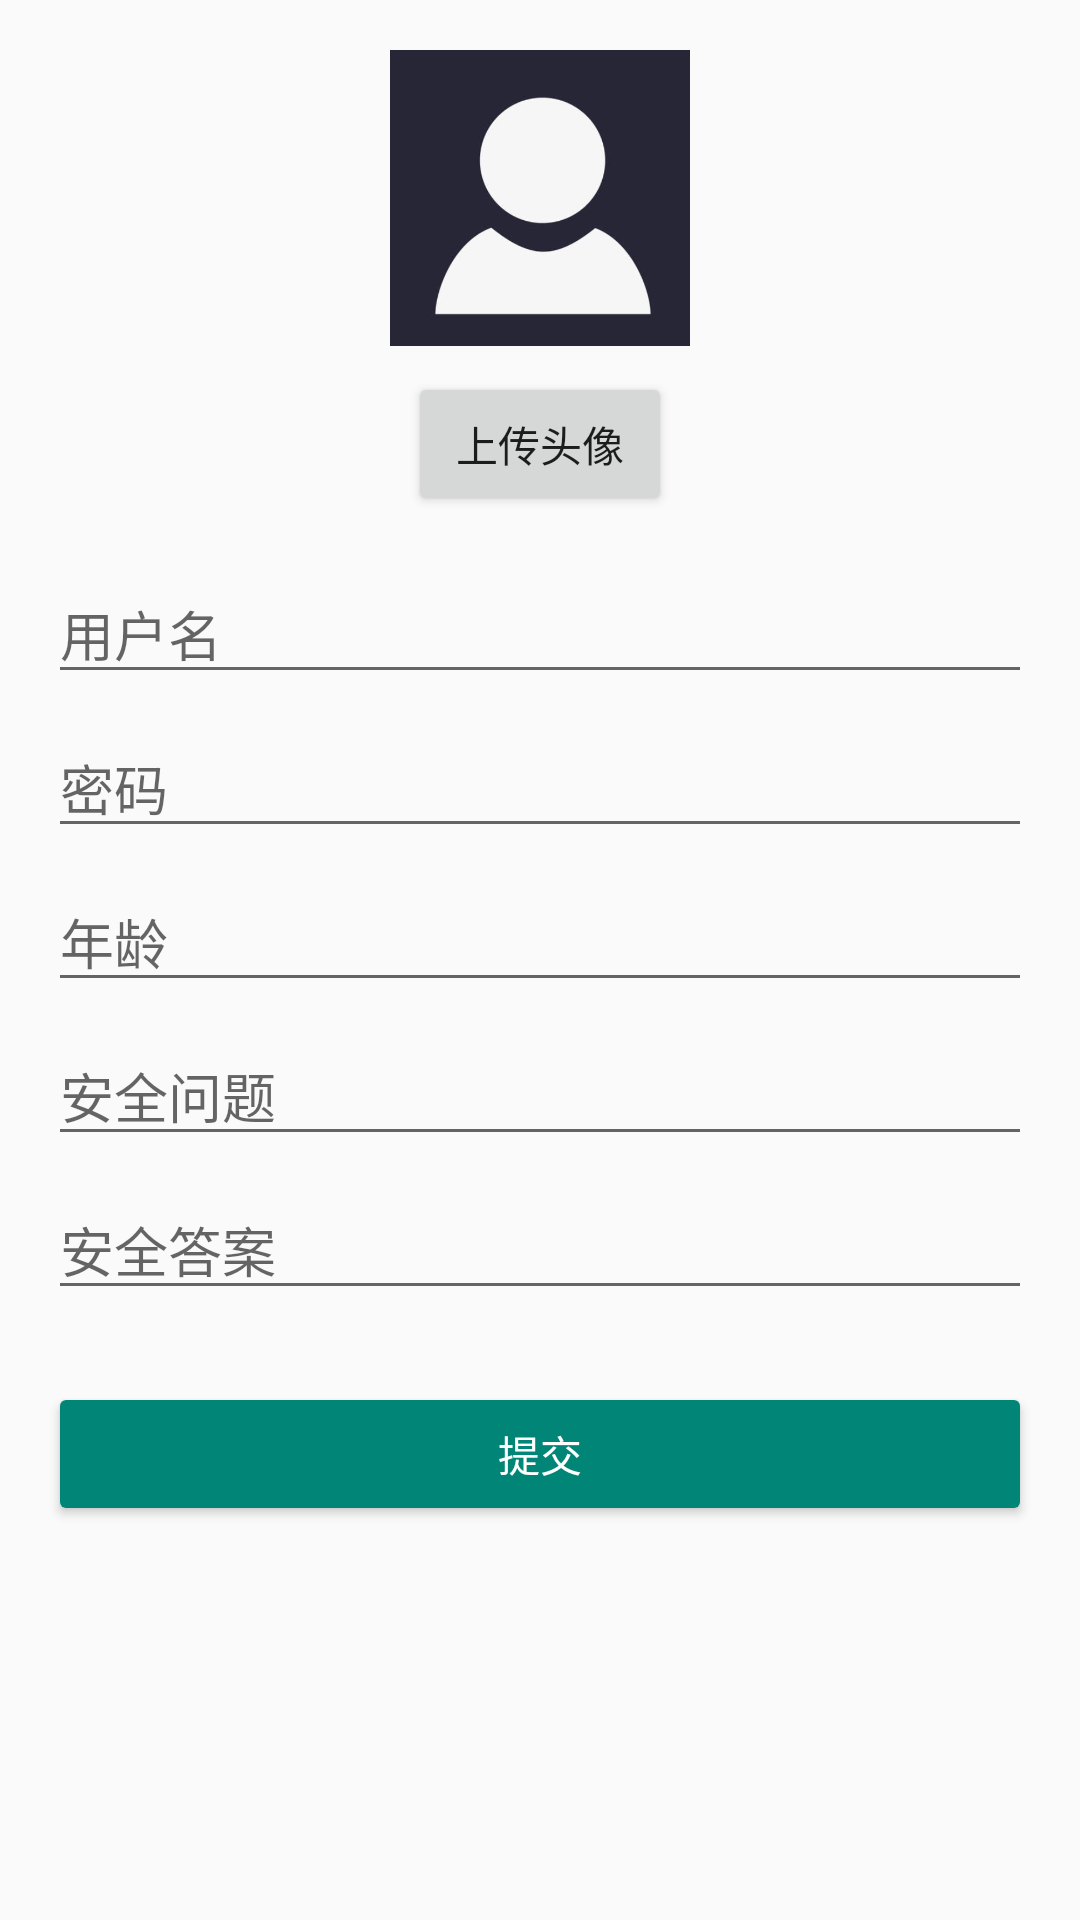

This screen was rendered from an Android layout file. Write that file and the resources it references.
<!-- AndroidManifest.xml: application theme AppTheme -->
<!-- res/layout/activity_user_form.xml -->
<?xml version="1.0" encoding="utf-8"?>
<ScrollView xmlns:android="http://schemas.android.com/apk/res/android"
            android:layout_width="match_parent"
            android:layout_height="match_parent"
            android:padding="16dp">

    <LinearLayout
            android:layout_width="match_parent"
            android:layout_height="wrap_content"
            android:orientation="vertical">

        
        <LinearLayout
                android:layout_width="match_parent"
                android:layout_height="wrap_content"
                android:orientation="vertical"
                android:gravity="center_horizontal">

            <ImageView
                    android:id="@+id/iv_avatar"
                    android:layout_width="100dp"
                    android:layout_height="100dp"
                    android:src="@drawable/ic_default_avatar"/>

            <Button
                    android:id="@+id/btn_upload"
                    android:layout_width="wrap_content"
                    android:layout_height="wrap_content"
                    android:text="上传头像"
                    android:layout_marginTop="8dp"/>
        </LinearLayout>

        
        <EditText
                android:id="@+id/et_username"
                android:layout_width="match_parent"
                android:layout_height="wrap_content"
                android:hint="用户名"
                android:layout_marginTop="16dp"/>

        <EditText
                android:id="@+id/et_password"
                android:layout_width="match_parent"
                android:layout_height="wrap_content"
                android:hint="密码"
                android:inputType="textPassword"
                android:layout_marginTop="8dp"/>
        <EditText
                android:id="@+id/et_age"
                android:layout_width="match_parent"
                android:layout_height="wrap_content"
                android:hint="年龄"
                android:inputType="textPersonName"
                android:layout_marginTop="8dp"/>

        <EditText
                android:id="@+id/et_question"
                android:layout_width="match_parent"
                android:layout_height="wrap_content"
                android:hint="安全问题"
                android:layout_marginTop="8dp"/>

        <EditText
                android:id="@+id/et_answer"
                android:layout_width="match_parent"
                android:layout_height="wrap_content"
                android:hint="安全答案"
                android:layout_marginTop="8dp"/>

        
        <Button
                android:id="@+id/btn_submit"
                android:layout_width="match_parent"
                android:layout_height="48dp"
                android:text="提交"
                android:layout_marginTop="24dp"
                android:backgroundTint="@color/colorPrimary"
                android:textColor="@android:color/white"/>

    </LinearLayout>
</ScrollView>
<!-- resources referenced by this layout -->
<resources>
  <color name="colorPrimary">#008577</color>
  <!-- drawable ic_default_avatar: jpg bitmap (drawable, 43530 bytes) -->
  <style name="AppTheme" parent="Theme.AppCompat.Light.DarkActionBar">
          
          <item name="colorPrimary">@color/colorPrimary</item>
          <item name="colorPrimaryDark">@color/colorPrimaryDark</item>
          <item name="colorAccent">@color/colorAccent</item>
      </style>
  <color name="colorPrimaryDark">#00574B</color>
  <color name="colorAccent">#D81B60</color>
</resources>
